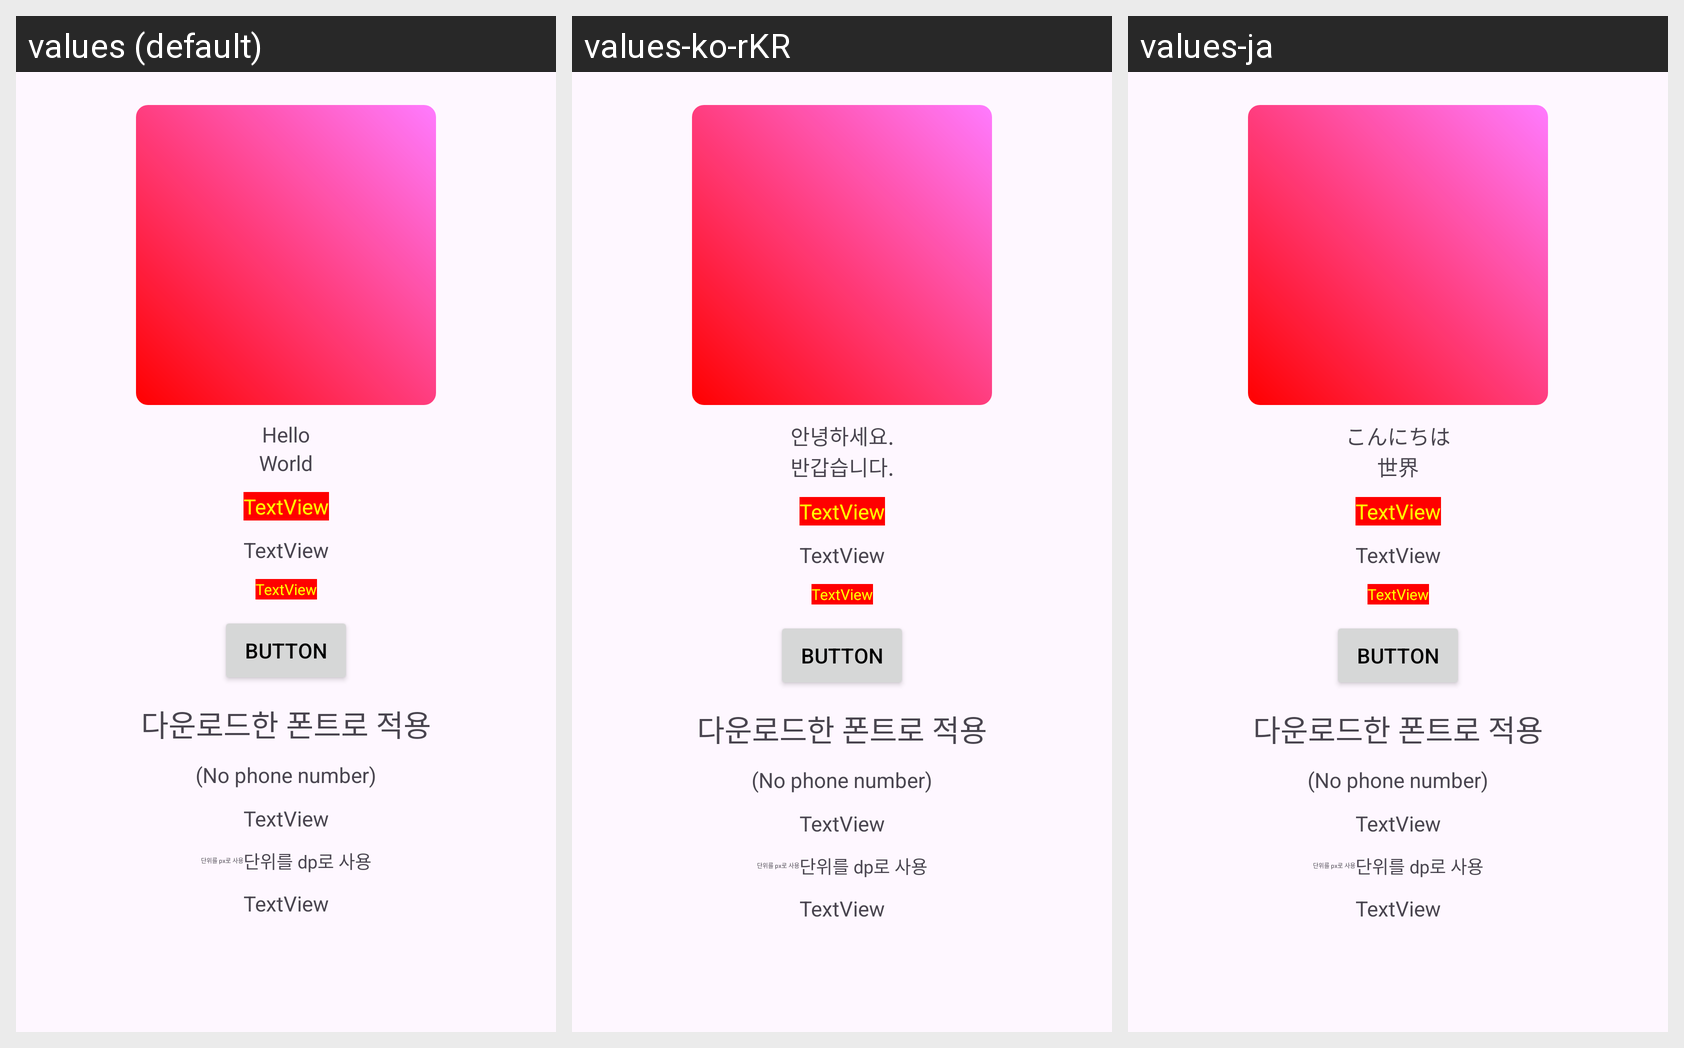

Strings drawn on this Android screen and how each of the app's shown locales translates them:
Android screen res/layout/activity_res1.xml rendered under 3 locales, left to right: values (default), values-ko-rKR, values-ja. Device: Nexus 5 (rendered at 1080×1920; each locale shown at half size, 540×960, under a caption strip naming it); theme Theme.App_20250306.
Strings drawn on this screen, with the default value and each locale's value (text and hints the layout hard-codes, and strings that could not be matched under every locale, appear in the picture but are not listed):

txt_data1
  values: Hello
  values-ko-rKR: 안녕하세요.
  values-ja: こんにちは

txt_data2
  values: World
  values-ko-rKR: 반갑습니다.
  values-ja: 世界
